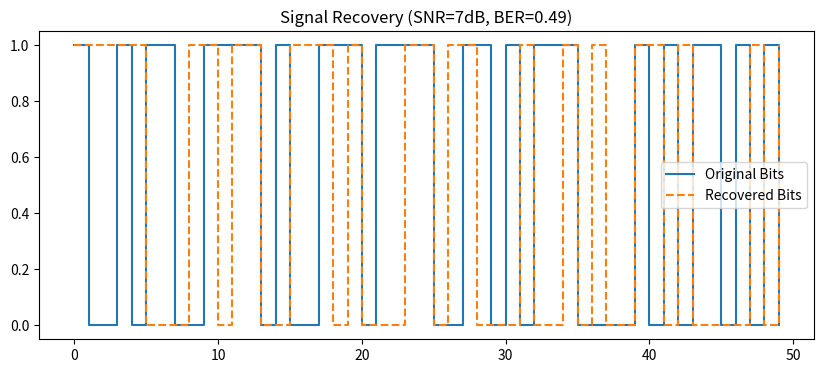

Recreate this plot in Python.
import numpy as np
import matplotlib.pyplot as plt
from scipy.signal import lfilter

class GSMSimulator:
    def __init__(self, datalen = 148):
        # GMS 時槽長度為 156.25 μs，包含 148 bits 的資料和 8 bits 的尾碼
        self.datalen = datalen
        self.tail_len = 8

    def channel_encoding(self, bits):
        # 使用標準 1/2 卷積碼進行編碼
        state = [0,0]
        encode = [] 
        for bit in bits: 
            out1 = bit ^ state[0] ^ state[1]  # 第一個輸出
            out2 = bit ^ state[1]  # 第二個輸出
            encode.extend([out1, out2]) # 將兩個輸出加入編碼結果
            state = [bit, state[0]] # 更新狀態
        return np.array(encode)
    
    def interleaving(self, bits):
        # 簡單的交織器，將資料重新排列，打散連續的錯誤
        return bits.reshape(-1, 4).T.flatten()
    
    def gmsk_modulation(self, bits):
        """GMSK 調變: 2G 的核心，為了讓訊號包絡穩定並節省頻寬"""
        # 這裡簡化為二進制相位調變，實際 GMSK 更複雜
        return 2 * bits - 1  # 將 0 和 1 映射到 -1 和 +1
    
    def awgn_channel(self, signal, snr_db):
        """添加高斯白噪聲""" # 將 SNR 從 dB 轉換為線性比例
        snr_linear = 10 ** (snr_db / 10)
        noise_std = np.sqrt(1 / (2 * snr_linear))  # 計算噪聲標準差
        noise = np.random.normal(0, noise_std, signal.shape)  # 生成高斯白噪聲
        return signal + noise

    def deinterleaving(self, bits):
        # 反交織器，將資料恢復到原來的順序
        return bits.reshape(4, -1).T.flatten()

    def viterbi_decoding(self, bits):
        hard_decision = (bits > 0).astype(int)  # 將接收的信號轉換為二進制
        return hard_decision[::2]  # 取出第一個輸出，簡化解碼過程
    
    def run_simulate(self, snr_db = 5):
        tx_bits = np.random.randint(0, 2, self.datalen)  # 生成隨機資料

        c_bits = self.channel_encoding(tx_bits)  # 編碼
        i_bits = self.interleaving(c_bits)  # 交織
        mod_signal = self.gmsk_modulation(i_bits)  # 調變

        rx_signal = self.awgn_channel(mod_signal, snr_db)  # 通過 AWGN 信道

        deint_bits = self.deinterleaving(rx_signal)  # 反交織
        rx_bits = self.viterbi_decoding(deint_bits)  # 解碼

        ber = np.mean(tx_bits != rx_bits)  # 計算位元錯誤率
        return tx_bits, rx_bits, ber

sim = GSMSimulator(datalen = 200)
tx, rx, ber = sim.run_simulate()
print(f"--- 2G 通訊模擬報告 ---")
print(f"原始資料 (前20位): {tx[:20]}")
print(f"解碼資料 (前20位): {rx[:20]}")
print(f"目前誤碼率 (BER): {ber:.4f}")

# 繪製訊號圖形，這對工程師診斷系統非常重要
plt.figure(figsize=(10, 4))
plt.step(range(50), tx[:50], label='Original Bits', where='post')
plt.step(range(50), rx[:50], label='Recovered Bits', where='post', linestyle='--')
plt.title(f"Signal Recovery (SNR={7}dB, BER={ber})")
plt.legend()
